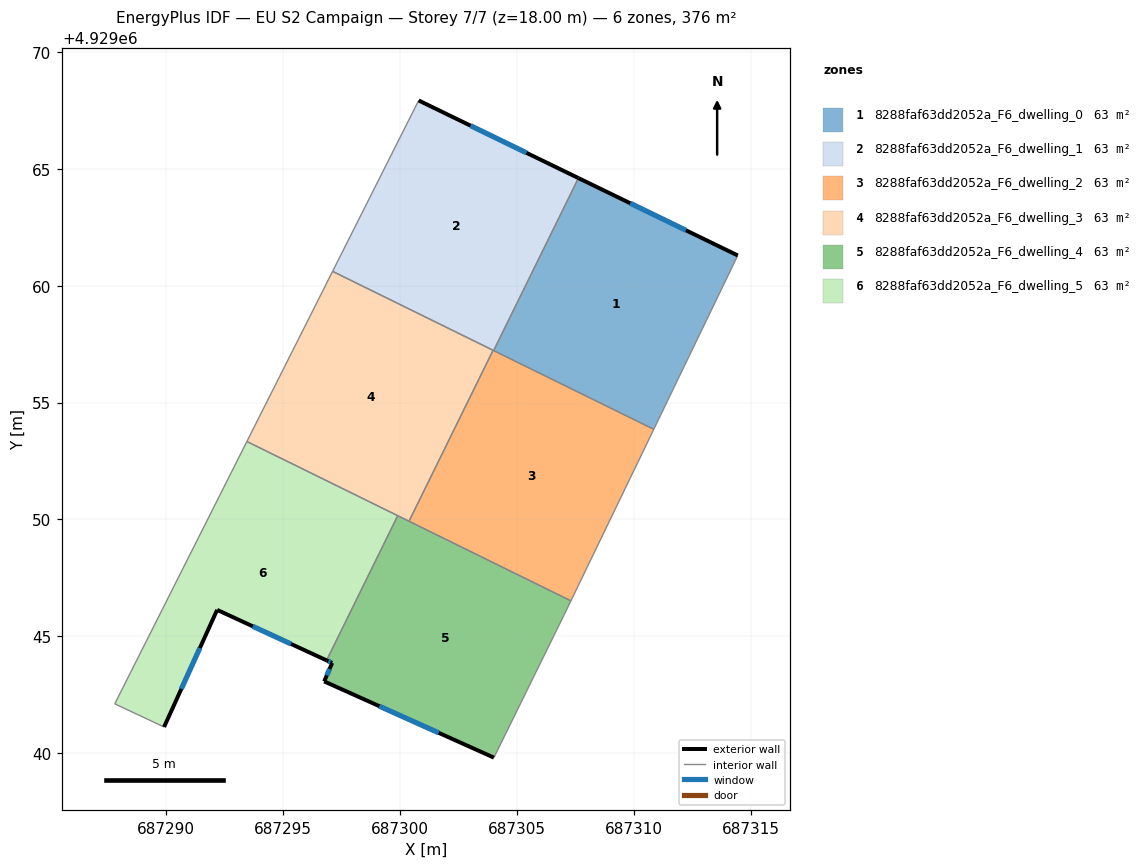
=== STOREY PLAN SPEC (per zone: floor XY polygon, exterior-wall plan segments, windows/doors) ===
zone 1: 8288faf63dd2052a_F6_dwelling_0  (62.7 m²)
  floor: (687314.44, 4929061.29) (687310.85, 4929053.86) (687304.00, 4929057.22) (687307.63, 4929064.60)
  exterior wall: (687314.44, 4929061.29) – (687307.63, 4929064.60)  [7.6 m]
    window: (687312.23, 4929062.37) – (687309.84, 4929063.53)  [2.8 m²]
  interior walls: 3
zone 2: 8288faf63dd2052a_F6_dwelling_1  (62.7 m²)
  floor: (687307.63, 4929064.60) (687304.00, 4929057.22) (687297.11, 4929060.61) (687300.79, 4929067.92)
  exterior wall: (687307.63, 4929064.60) – (687300.79, 4929067.92)  [7.6 m]
    window: (687305.41, 4929065.68) – (687303.02, 4929066.84)  [2.8 m²]
  interior walls: 4
zone 3: 8288faf63dd2052a_F6_dwelling_2  (62.7 m²)
  floor: (687310.85, 4929053.86) (687307.31, 4929046.52) (687300.38, 4929049.92) (687303.98, 4929057.24)
  interior walls: 5
zone 4: 8288faf63dd2052a_F6_dwelling_3  (62.7 m²)
  floor: (687303.98, 4929057.24) (687300.38, 4929049.92) (687293.45, 4929053.33) (687297.11, 4929060.61)
  interior walls: 5
zone 5: 8288faf63dd2052a_F6_dwelling_4  (62.6 m²)
  floor: (687307.31, 4929046.52) (687307.00, 4929045.89) (687304.01, 4929039.81) (687296.75, 4929043.07) (687297.09, 4929043.86) (687296.86, 4929043.97) (687299.90, 4929050.16)
  exterior wall: (687296.75, 4929043.07) – (687304.01, 4929039.81)  [8.0 m]
    window: (687299.11, 4929042.01) – (687301.65, 4929040.87)  [2.9 m²]
  exterior wall: (687297.09, 4929043.86) – (687296.75, 4929043.07)  [0.9 m]
    window: (687296.98, 4929043.61) – (687296.86, 4929043.33)  [0.3 m²]
  exterior wall: (687296.86, 4929043.97) – (687297.09, 4929043.86)  [0.3 m]
    window: (687296.93, 4929043.94) – (687297.02, 4929043.90)  [0.1 m²]
  interior walls: 5
zone 6: 8288faf63dd2052a_F6_dwelling_5  (62.7 m²)
  floor: (687299.90, 4929050.16) (687296.86, 4929043.97) (687292.17, 4929046.13) (687289.90, 4929041.12) (687287.79, 4929042.11) (687293.45, 4929053.33)
  exterior wall: (687292.17, 4929046.13) – (687296.86, 4929043.97)  [5.2 m]
    window: (687293.70, 4929045.43) – (687295.33, 4929044.67)  [1.9 m²]
  exterior wall: (687289.90, 4929041.12) – (687292.17, 4929046.13)  [5.5 m]
    window: (687290.64, 4929042.75) – (687291.44, 4929044.50)  [2.0 m²]
  interior walls: 4

=== DERIVED (storey summary) ===
Building: EU S2 Campaign
Storey: 7 of 7  (floor level z = 18.00 m)
Storey gross floor area: 375.9 m²
Zones on this storey: 6
  - 8288faf63dd2052a_F6_dwelling_0: floor 62.7 m²; exterior wall 7.6 m (22.7 m²); 1 window(s) 2.8 m²; WWR 12.2%
  - 8288faf63dd2052a_F6_dwelling_1: floor 62.7 m²; exterior wall 7.6 m (22.8 m²); 1 window(s) 2.8 m²; WWR 12.2%
  - 8288faf63dd2052a_F6_dwelling_2: floor 62.7 m²
  - 8288faf63dd2052a_F6_dwelling_3: floor 62.7 m²
  - 8288faf63dd2052a_F6_dwelling_4: floor 62.6 m²; exterior wall 9.1 m (27.2 m²); 3 window(s) 3.3 m²; WWR 12.2%
  - 8288faf63dd2052a_F6_dwelling_5: floor 62.7 m²; exterior wall 10.7 m (32.0 m²); 2 window(s) 3.9 m²; WWR 12.2%
Zone adjacency (shared interzone walls):
  - 8288faf63dd2052a_F6_dwelling_0 ↔ 8288faf63dd2052a_F6_dwelling_1
  - 8288faf63dd2052a_F6_dwelling_0 ↔ 8288faf63dd2052a_F6_dwelling_2
  - 8288faf63dd2052a_F6_dwelling_1 ↔ 8288faf63dd2052a_F6_dwelling_2
  - 8288faf63dd2052a_F6_dwelling_1 ↔ 8288faf63dd2052a_F6_dwelling_3
  - 8288faf63dd2052a_F6_dwelling_2 ↔ 8288faf63dd2052a_F6_dwelling_3
  - 8288faf63dd2052a_F6_dwelling_2 ↔ 8288faf63dd2052a_F6_dwelling_4
  - 8288faf63dd2052a_F6_dwelling_3 ↔ 8288faf63dd2052a_F6_dwelling_4
  - 8288faf63dd2052a_F6_dwelling_3 ↔ 8288faf63dd2052a_F6_dwelling_5
  - 8288faf63dd2052a_F6_dwelling_4 ↔ 8288faf63dd2052a_F6_dwelling_5